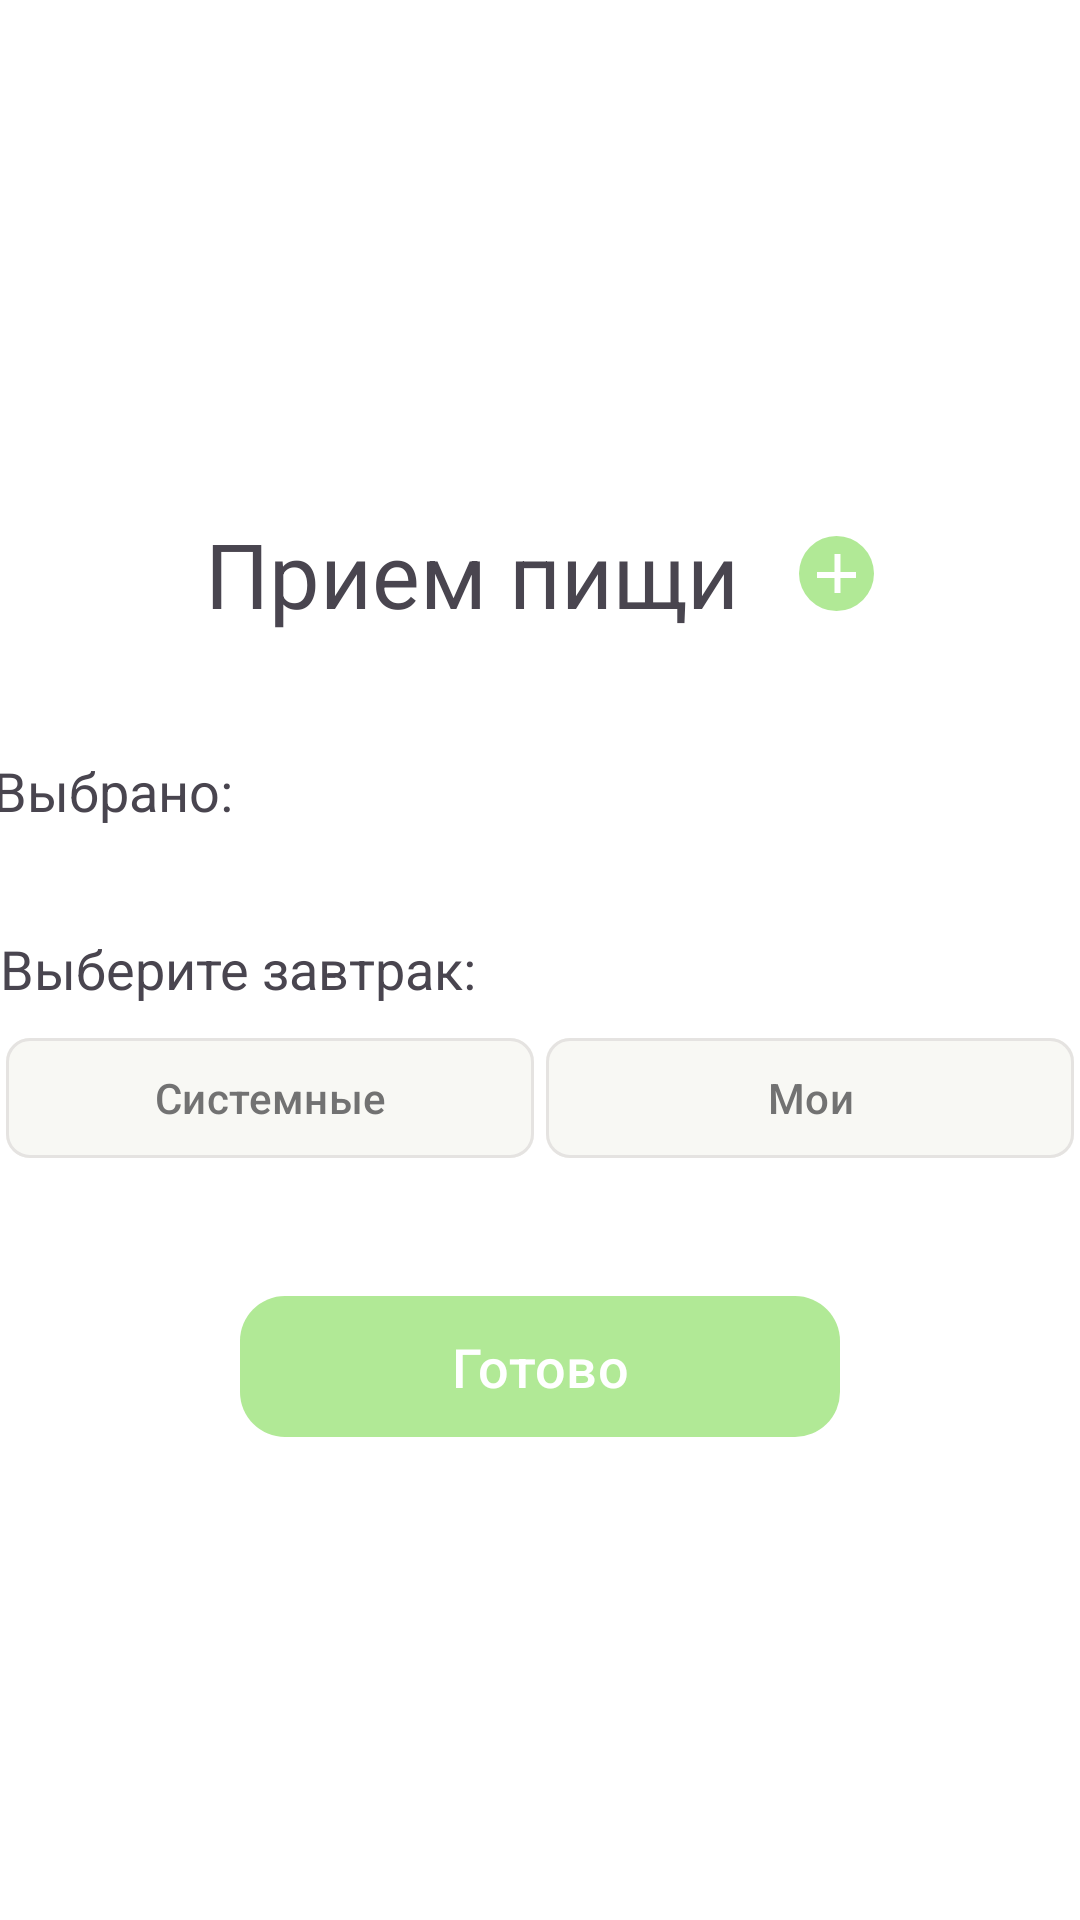

Write the Android layout XML for this screen, with the resource values it uses.
<!-- AndroidManifest.xml: application theme Theme.Listochek -->
<!-- res/layout/activity_select_a_breakfast.xml -->
<?xml version="1.0" encoding="utf-8"?>
<androidx.constraintlayout.widget.ConstraintLayout xmlns:android="http://schemas.android.com/apk/res/android"
    xmlns:app="http://schemas.android.com/apk/res-auto"
    xmlns:tools="http://schemas.android.com/tools"
    android:layout_width="match_parent"
    android:layout_height="match_parent"
    tools:context=".SelectABreakfast"
    android:background="#FFFFFF"
    >
    <ScrollView
        android:layout_width="match_parent"
        android:layout_height="wrap_content"
        app:layout_constraintTop_toTopOf="parent"
        app:layout_constraintBottom_toBottomOf="parent"
        app:layout_constraintStart_toStartOf="parent"
        app:layout_constraintEnd_toEndOf="parent">
    <LinearLayout
        android:layout_width="match_parent"
        android:layout_height="wrap_content"
        android:orientation="vertical"
        android:background="#FFFFFF"
        >
    <RelativeLayout
        android:layout_width="match_parent"
        android:layout_height="wrap_content"
        android:layout_margin="20dp">
        <LinearLayout
            android:layout_width="wrap_content"
            android:layout_height="wrap_content"
            android:orientation="horizontal"
            android:layout_centerInParent="true"
            >

            <TextView
                android:id="@+id/typeOfDishText"
                android:layout_width="wrap_content"
                android:layout_height="wrap_content"
                android:layout_centerHorizontal="true"
                android:layout_centerVertical="true"
                android:layout_marginRight="20dp"
                android:text="Прием пищи"
                android:textAlignment="center"
                android:textSize="30dp"
                android:textStyle="normal" />

            <ImageButton
                android:id="@+id/addDishBtn"
                android:layout_width="wrap_content"
                android:layout_height="wrap_content"
                android:layout_centerHorizontal="true"
                android:layout_centerVertical="true"
                android:layout_gravity="center"
                android:background="?attr/selectableItemBackgroundBorderless"
                android:src="@drawable/breakfast_add_button"></ImageButton>
        </LinearLayout>
    </RelativeLayout>

        <androidx.constraintlayout.widget.ConstraintLayout
            android:layout_width="match_parent"
            android:layout_height="wrap_content"
            android:id="@+id/toolbar"
            android:layout_marginBottom="20dp">













        </androidx.constraintlayout.widget.ConstraintLayout>
        <LinearLayout
            android:id="@+id/selectedDishesLayout"
            android:layout_width="365dp"
            android:layout_height="wrap_content"
            android:orientation="vertical"
            android:layout_marginBottom="20dp"
            android:layout_gravity="center"
            >
            <TextView
                android:id="@+id/nameTextView"
                android:layout_width="wrap_content"
                android:layout_height="wrap_content"
                android:text="Выбрано:"
                android:textSize="18dp"
                android:textStyle="normal"
                android:layout_gravity="left"
                android:layout_marginBottom="15dp"
             />


        </LinearLayout>

        <LinearLayout
            android:id="@+id/timeLayout"
            android:layout_width="360dp"
            android:layout_height="wrap_content"
            android:orientation="vertical"
            android:layout_marginBottom="20dp"
            android:layout_gravity="center"
            >
            <TextView
                android:id="@+id/timeTextView"
                android:layout_width="wrap_content"
                android:layout_height="wrap_content"
                android:text="Выберите завтрак:"
                android:textSize="18dp"
                android:textStyle="normal"
                android:layout_gravity="left"
                android:layout_marginBottom="5dp"
                />
            <LinearLayout
                android:layout_width="match_parent"
                android:layout_height="wrap_content"
                android:orientation="horizontal">
                <com.google.android.material.button.MaterialButton
                    android:id="@+id/systemButton"
                    android:layout_width="0dp"
                    android:layout_height="wrap_content"
                    android:layout_weight="1"
                    android:text="Системные"
                    android:backgroundTint="#F8F8F4"
                    app:cornerRadius="8dp"
                    android:textSize="14dp"
                    android:textColor="#727272"
                    app:strokeColor="#E5E3E1"
                    app:strokeWidth="1dp"
                    android:layout_margin="2dp"
                    >

                </com.google.android.material.button.MaterialButton>
                <com.google.android.material.button.MaterialButton
                    android:id="@+id/usersButton"
                    android:layout_width="0dp"
                    android:layout_height="wrap_content"
                    android:layout_weight="1"
                    android:text="Мои"
                    android:backgroundTint="#F8F8F4"
                    app:cornerRadius="8dp"
                    android:textSize="14dp"
                    android:textColor="#727272"
                    app:strokeColor="#E5E3E1"
                    app:strokeWidth="1dp"
                    android:layout_margin="2dp"
                    >

                </com.google.android.material.button.MaterialButton>
            </LinearLayout>

            <androidx.recyclerview.widget.RecyclerView
                android:layout_width="match_parent"
                android:layout_height="wrap_content"
                android:id="@+id/meal_recycler_view"
                android:layout_marginTop="10dp">

            </androidx.recyclerview.widget.RecyclerView>
        </LinearLayout>

        <com.google.android.material.button.MaterialButton
            android:id="@+id/saveBtn"
            android:layout_width="200dp"
            android:layout_height="47dp"
            android:text="Готово"
            app:backgroundTint="#B1E996"
            android:layout_gravity="center"
            android:background="@drawable/button_corner"
            app:cornerRadius="15dp"
            android:textSize="18dp"
            android:layout_margin="10dp"/>
    </LinearLayout>
    </ScrollView>
</androidx.constraintlayout.widget.ConstraintLayout>
<!-- resources referenced by this layout -->
<resources>
  <!-- drawable breakfast_add_button (drawable) -->
  <vector xmlns:android="http://schemas.android.com/apk/res/android"
      android:width="25dp"
      android:height="25dp"
      android:viewportWidth="25"
      android:viewportHeight="25">
    <path
        android:pathData="M12.5,12.5m-12.5,0a12.5,12.5 0,1 1,25 0a12.5,12.5 0,1 1,-25 0"
        android:fillColor="#B1E996"/>
    <path
        android:pathData="M11.828,6h2v13h-2z"
        android:fillColor="#ffffff"/>
    <path
        android:pathData="M6,14l0,-2l13,-0l0,2z"
        android:fillColor="#ffffff"/>
  </vector>
  <!-- drawable button_corner (drawable) -->
  <?xml version="1.0" encoding="utf-8"?>
  <shape xmlns:android="http://schemas.android.com/apk/res/android">
      <solid android:color="#B1E996"/>
      <corners android:radius="15dp"/>
  </shape>
  <!-- drawable edittext_background (drawable) -->
  <?xml version="1.0" encoding="utf-8"?>
      <shape xmlns:android="http://schemas.android.com/apk/res/android">
          <solid android:color="#F8F8F4"/>
          <corners android:radius="15dp"/>
      <stroke
          android:width="1dp"
          android:color="#E5E3E1"/>
      </shape>
  <style name="Theme.Listochek" parent="Base.Theme.Listochek" />
  <style name="Base.Theme.Listochek" parent="Theme.Material3.DayNight.NoActionBar">
          
          
      </style>
</resources>
